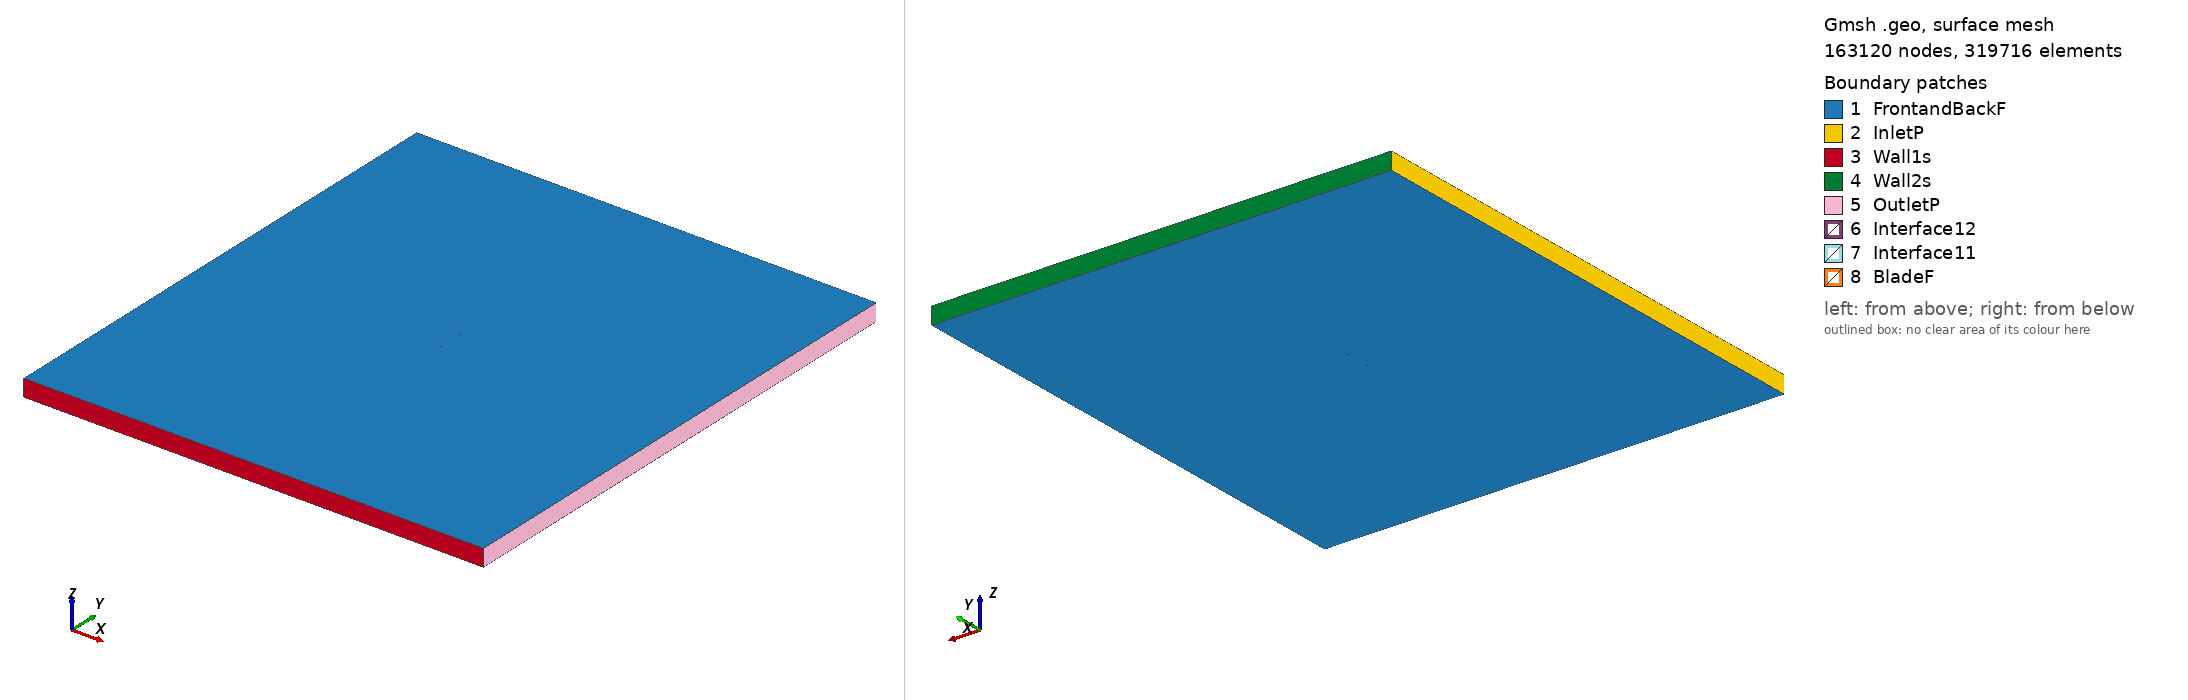

Gmsh geometry script, surface-meshed: 163120 nodes, 319716 surface elements. Boundary patches (legend numbers): 1 FrontandBackF, 2 InletP, 3 Wall1s, 4 Wall2s, 5 OutletP, 6 Interface12, 7 Interface11, 8 BladeF. Left view from above one corner, right view from below the opposite corner. Legend entries are the model's physical surfaces. The drawing asked Gmsh for element sizes between 1% and 20% of the model's largest extent; the script's own settings can give other sizes.

=== stcyr172_tsr2_2.9692_aoa_-9.163.geo (drawn) ===
SetFactory("OpenCASCADE");

Point(1) = {0.074161, 0.748531, 0, 1.0};
Point(2) = {0.070627, 0.747435, 0, 1.0};
Point(3) = {0.063168, 0.745311, 0, 1.0};
Point(4) = {0.048287, 0.740836, 0, 1.0};
Point(5) = {0.033342, 0.736756, 0, 1.0};
Point(6) = {0.018378, 0.732797, 0, 1.0};
Point(7) = {0.003372, 0.729097, 0, 1.0};
Point(8) = {-0.011676, 0.725656, 0, 1.0};
Point(9) = {-0.026758, 0.722427, 0, 1.0};
Point(10) = {-0.041980, 0.720065, 0, 1.0};
Point(11) = {-0.049674, 0.719402, 0, 1.0};
Point(12) = {-0.057450, 0.719240, 0, 1.0};
Point(13) = {-0.061404, 0.719569, 0, 1.0};
Point(14) = {-0.065414, 0.720249, 0, 1.0};
Point(15) = {-0.069478, 0.721263, 0, 1.0};
Point(16) = {-0.071588, 0.722249, 0, 1.0};
Point(17) = {-0.074043, 0.725379, 0, 1.0};
Point(18) = {-0.072696, 0.729122, 0, 1.0};
Point(19) = {-0.071004, 0.730722, 0, 1.0};
Point(20) = {-0.067465, 0.732962, 0, 1.0};
Point(21) = {-0.063871, 0.734868, 0, 1.0};
Point(22) = {-0.060222, 0.736424, 0, 1.0};
Point(23) = {-0.052790, 0.738715, 0, 1.0};
Point(24) = {-0.045277, 0.740504, 0, 1.0};
Point(25) = {-0.030084, 0.743048, 0, 1.0};
Point(26) = {-0.014752, 0.744726, 0, 1.0};
Point(27) = {0.000615, 0.746190, 0, 1.0};
Point(28) = {0.016023, 0.747396, 0, 1.0};
Point(29) = {0.031473, 0.748343, 0, 1.0};
Point(30) = {0.046943, 0.749169, 0, 1.0};
Point(31) = {0.062476, 0.749600, 0, 1.0};
Point(32) = {0.070225, 0.749929, 0, 1.0};
Point(33) = {0.073924, 0.750000, 0, 1.0};
Point(34) = {-0.074161, -0.748531, 0, 1.0};
Point(35) = {-0.070627, -0.747435, 0, 1.0};
Point(36) = {-0.063168, -0.745311, 0, 1.0};
Point(37) = {-0.048287, -0.740836, 0, 1.0};
Point(38) = {-0.033342, -0.736756, 0, 1.0};
Point(39) = {-0.018378, -0.732797, 0, 1.0};
Point(40) = {-0.003372, -0.729097, 0, 1.0};
Point(41) = {0.011676, -0.725656, 0, 1.0};
Point(42) = {0.026758, -0.722427, 0, 1.0};
Point(43) = {0.041980, -0.720065, 0, 1.0};
Point(44) = {0.049674, -0.719402, 0, 1.0};
Point(45) = {0.057450, -0.719240, 0, 1.0};
Point(46) = {0.061404, -0.719569, 0, 1.0};
Point(47) = {0.065414, -0.720249, 0, 1.0};
Point(48) = {0.069478, -0.721263, 0, 1.0};
Point(49) = {0.071588, -0.722249, 0, 1.0};
Point(50) = {0.074043, -0.725379, 0, 1.0};
Point(51) = {0.072696, -0.729122, 0, 1.0};
Point(52) = {0.071004, -0.730722, 0, 1.0};
Point(53) = {0.067465, -0.732962, 0, 1.0};
Point(54) = {0.063871, -0.734868, 0, 1.0};
Point(55) = {0.060222, -0.736424, 0, 1.0};
Point(56) = {0.052790, -0.738715, 0, 1.0};
Point(57) = {0.045277, -0.740504, 0, 1.0};
Point(58) = {0.030084, -0.743048, 0, 1.0};
Point(59) = {0.014752, -0.744726, 0, 1.0};
Point(60) = {-0.000615, -0.746190, 0, 1.0};
Point(61) = {-0.016023, -0.747396, 0, 1.0};
Point(62) = {-0.031473, -0.748343, 0, 1.0};
Point(63) = {-0.046943, -0.749169, 0, 1.0};
Point(64) = {-0.062476, -0.749600, 0, 1.0};
Point(65) = {-0.070225, -0.749929, 0, 1.0};
Point(66) = {-0.073924, -0.750000, 0, 1.0};

// Lines: first blade (splines 1-4)
Spline(1) = {1:33};
Spline(2) = {33,1};

// Lines: second blade (splines 5-8)
Spline(3) = {34:66};
Spline(4) = {66,34};

// Outer domain (points 20001-4 and lines)
Point(67) = {-13.50000000, -15.00000000, 0, 1.0};
Point(68) = {-13.50000000, 15.00000000, 0, 1.0};
Point(69) = {13.50000000, 15.00000000, 0, 1.0};
Point(70) = {13.50000000, -15.00000000, 0, 1.0};
Line(11) = {67, 68};
Line(12) = {68, 69};
Line(13) = {69, 70};
Line(14) = {67, 70};

// Interface (between moving and stationary domain) (circles)
Circle(9) = {0, 0, 0, 0.80000000, 0, 2*Pi};
Circle(10) = {0, 0, 0, 0.80000000, 0, 2*Pi};

// Loops collect Lines/Splines/etc (blade1, blade2, domain, first circle)
Line Loop(1) = {1:2};
Line Loop(2) = {3:4};
Line Loop(3) = {11,12,13,-14};
Line Loop(4) = {9};

// BooleanDifference cuts out the circle/interface from the domain
Plane Surface(1) = {3};
Plane Surface(2) = {4};
BooleanDifference{ Surface{1}; Delete;}{ Surface{2}; Delete;}

// This one cuts out the blades from the inner circle/interface
Line Loop(6) = {10};
Plane Surface(5) = {6};
Plane Surface(6) = {1};
Plane Surface(7) = {2};
BooleanDifference{ Surface{5}; Delete;}{ Surface{6,7}; Delete;}

// extrude to 3rd dimension
Extrude {0, 0, 1} {Surface{1}; Surface{5}; Layers{1}; Recombine;}

// Physical Surfaces are the named boundaries (patches)
Physical Surface("Interface11") = {12};
Physical Surface("Interface12") = {10};

// sides of domain
Physical Surface("InletP") = {6};
Physical Surface("OutletP") = {9};

// top and bottom of domain
Physical Surface("Wall1s") = {7};
Physical Surface("Wall2s") = {8};

// Check FrontandBackF by ensuring there is nothing in the 3rd dimension
Physical Surface("FrontandBackF") = {1,11,5,17};
Physical Surface("BladeF") = {13:16};
Physical Volume("Turbine") = {2};
Physical Volume("Farfield") = {1};

// settings for airfoil boundary layer
Field[1] = BoundaryLayer;
Field[1].EdgesList = {1:4};
Field[1].hwall_n = 1e-3;
Field[1].thickness = 1.5e-2;
Field[1].ratio = 1.05;
Field[1].Quads = 1;
BoundaryLayer Field = 1;

// control points for mesh (blade and interface)
// floor((arc length / 1.5mm)/ 2) -> Transfinite Line
Transfinite Line {1,3} = 102 Using Progression 1;
Transfinite Line {2,4} = 2 Using Progression 1;
Transfinite Line {9, 15} = 800 Using Progression 1;

// For more information on gmsh syntax, visit http://gmsh.info/doc/texinfo/gmsh.html
